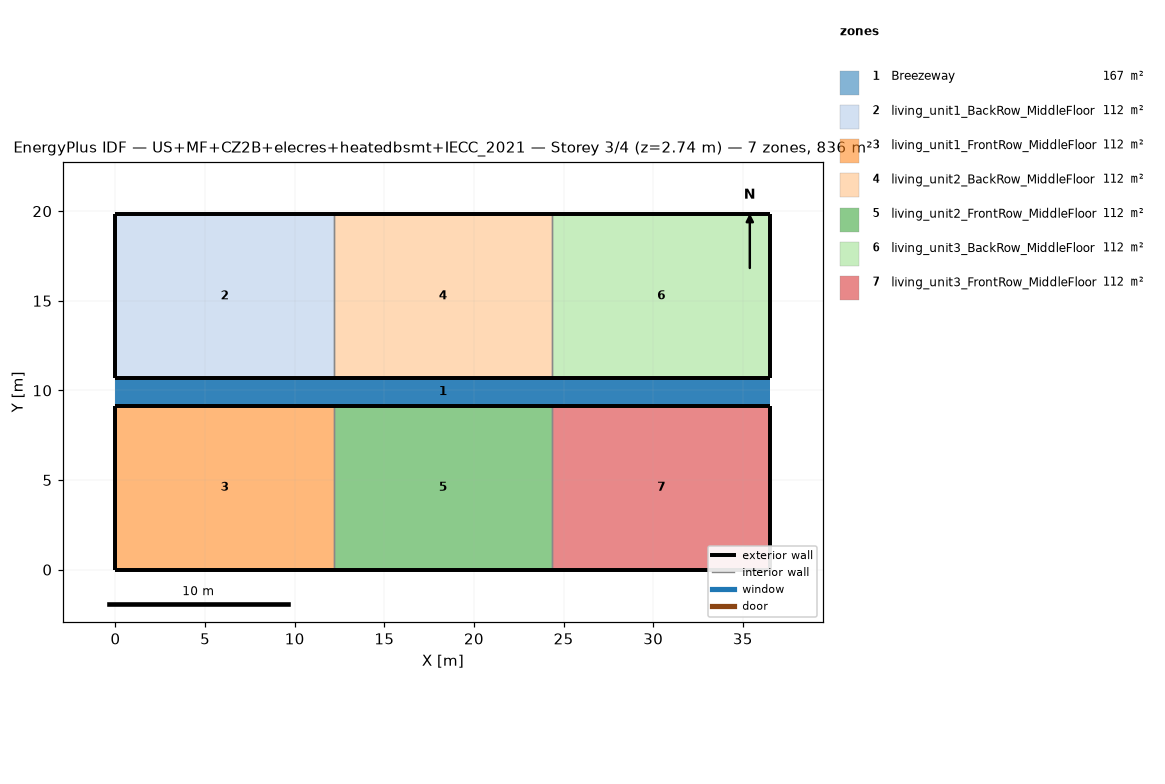
=== STOREY PLAN SPEC (per zone: floor XY polygon, exterior-wall plan segments, windows/doors) ===
zone 1: Breezeway  (167.0 m²)
  floor: (36.54, 9.16) (0.00, 9.16) (0.00, 10.68) (36.54, 10.68)
  floor: (36.54, 9.16) (0.00, 9.16) (0.00, 10.68) (36.54, 10.68)
  floor: (36.54, 9.16) (0.00, 9.16) (0.00, 10.68) (36.54, 10.68)
zone 2: living_unit1_BackRow_MiddleFloor  (111.5 m²)
  floor: (12.18, 10.68) (0.00, 10.68) (0.00, 19.84) (12.18, 19.84)
  exterior wall: (0.00, 10.68) – (12.18, 10.68)  [12.2 m]
  exterior wall: (12.18, 19.84) – (0.00, 19.84)  [12.2 m]
  exterior wall: (0.00, 19.84) – (0.00, 10.68)  [9.2 m]
  interior walls: 1
zone 3: living_unit1_FrontRow_MiddleFloor  (111.5 m²)
  floor: (12.18, 0.00) (0.00, 0.00) (0.00, 9.16) (12.18, 9.16)
  exterior wall: (0.00, 0.00) – (12.18, 0.00)  [12.2 m]
  exterior wall: (12.18, 9.16) – (0.00, 9.16)  [12.2 m]
  exterior wall: (0.00, 9.16) – (0.00, 0.00)  [9.2 m]
  interior walls: 1
zone 4: living_unit2_BackRow_MiddleFloor  (111.5 m²)
  floor: (24.36, 10.68) (12.18, 10.68) (12.18, 19.84) (24.36, 19.84)
  exterior wall: (12.18, 10.68) – (24.36, 10.68)  [12.2 m]
  exterior wall: (24.36, 19.84) – (12.18, 19.84)  [12.2 m]
  interior walls: 2
zone 5: living_unit2_FrontRow_MiddleFloor  (111.5 m²)
  floor: (24.36, 0.00) (12.18, 0.00) (12.18, 9.16) (24.36, 9.16)
  exterior wall: (12.18, 0.00) – (24.36, 0.00)  [12.2 m]
  exterior wall: (24.36, 9.16) – (12.18, 9.16)  [12.2 m]
  interior walls: 2
zone 6: living_unit3_BackRow_MiddleFloor  (111.5 m²)
  floor: (36.54, 10.68) (24.36, 10.68) (24.36, 19.84) (36.54, 19.84)
  exterior wall: (24.36, 10.68) – (36.54, 10.68)  [12.2 m]
  exterior wall: (36.54, 10.68) – (36.54, 19.84)  [9.2 m]
  exterior wall: (36.54, 19.84) – (24.36, 19.84)  [12.2 m]
  interior walls: 1
zone 7: living_unit3_FrontRow_MiddleFloor  (111.5 m²)
  floor: (36.54, 0.00) (24.36, 0.00) (24.36, 9.16) (36.54, 9.16)
  exterior wall: (24.36, 0.00) – (36.54, 0.00)  [12.2 m]
  exterior wall: (36.54, 0.00) – (36.54, 9.16)  [9.2 m]
  exterior wall: (36.54, 9.16) – (24.36, 9.16)  [12.2 m]
  interior walls: 1

=== DERIVED (storey summary) ===
Building: US+MF+CZ2B+elecres+heatedbsmt+IECC_2021
Storey: 3 of 4  (floor level z = 2.74 m)
Storey gross floor area: 836.2 m²
Zones on this storey: 7
  - Breezeway: floor 167.0 m²
  - living_unit1_BackRow_MiddleFloor: floor 111.5 m²; exterior wall 33.5 m (86.9 m²); WWR 0.0%
  - living_unit1_FrontRow_MiddleFloor: floor 111.5 m²; exterior wall 33.5 m (86.9 m²); WWR 0.0%
  - living_unit2_BackRow_MiddleFloor: floor 111.5 m²; exterior wall 24.4 m (63.1 m²); WWR 0.0%
  - living_unit2_FrontRow_MiddleFloor: floor 111.5 m²; exterior wall 24.4 m (63.1 m²); WWR 0.0%
  - living_unit3_BackRow_MiddleFloor: floor 111.5 m²; exterior wall 33.5 m (86.9 m²); WWR 0.0%
  - living_unit3_FrontRow_MiddleFloor: floor 111.5 m²; exterior wall 33.5 m (86.9 m²); WWR 0.0%
Zone adjacency (shared interzone walls):
  - living_unit1_BackRow_MiddleFloor ↔ living_unit2_BackRow_MiddleFloor
  - living_unit1_FrontRow_MiddleFloor ↔ living_unit2_FrontRow_MiddleFloor
  - living_unit2_BackRow_MiddleFloor ↔ living_unit3_BackRow_MiddleFloor
  - living_unit2_FrontRow_MiddleFloor ↔ living_unit3_FrontRow_MiddleFloor